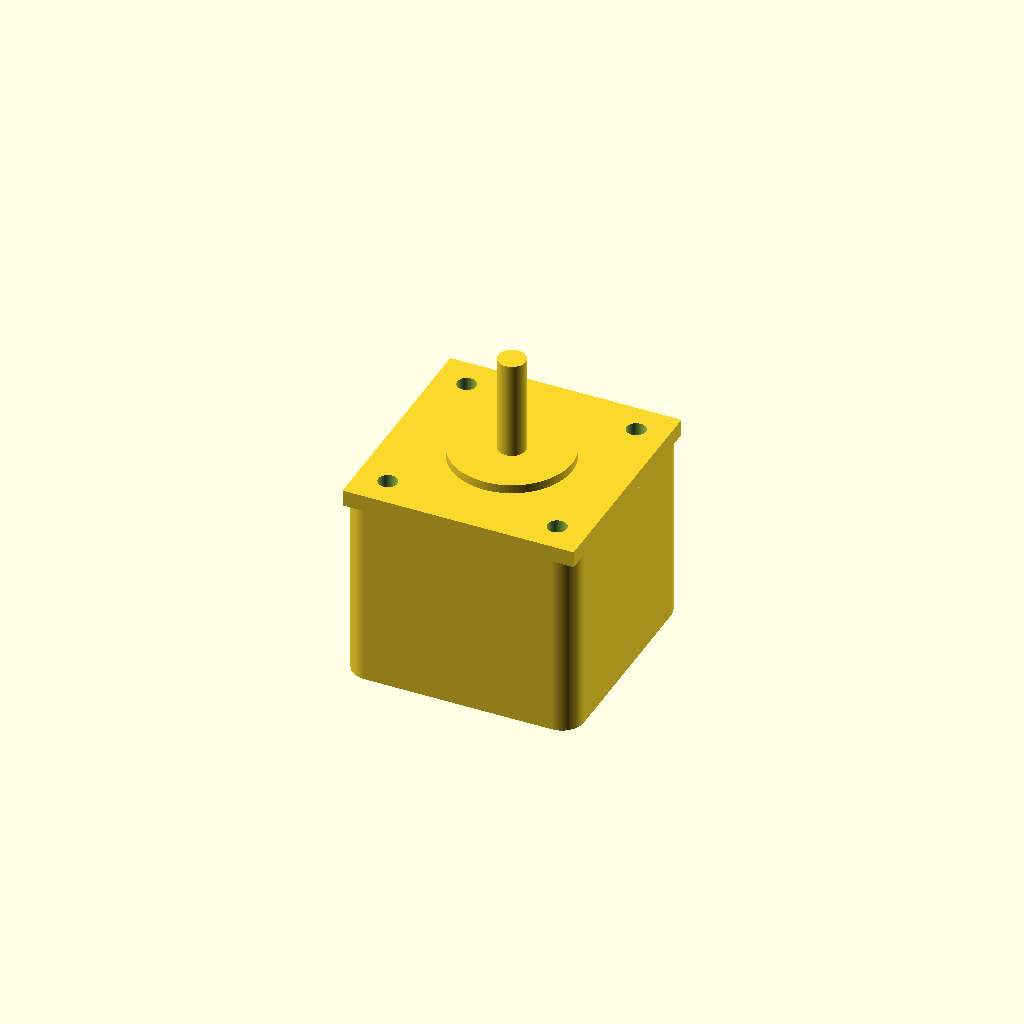
Cell 1 — every parameter at its default value.
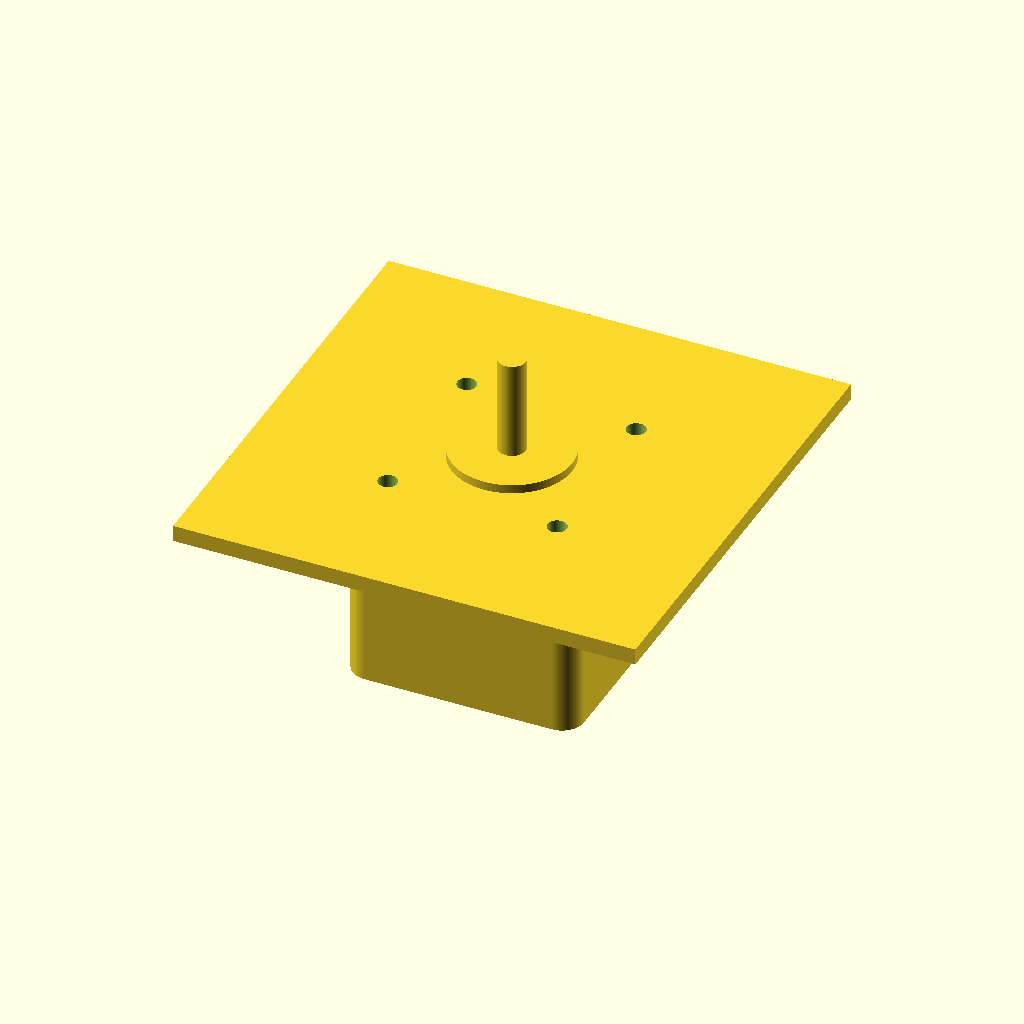
Cell 2: the same model with face_width = 84.6.
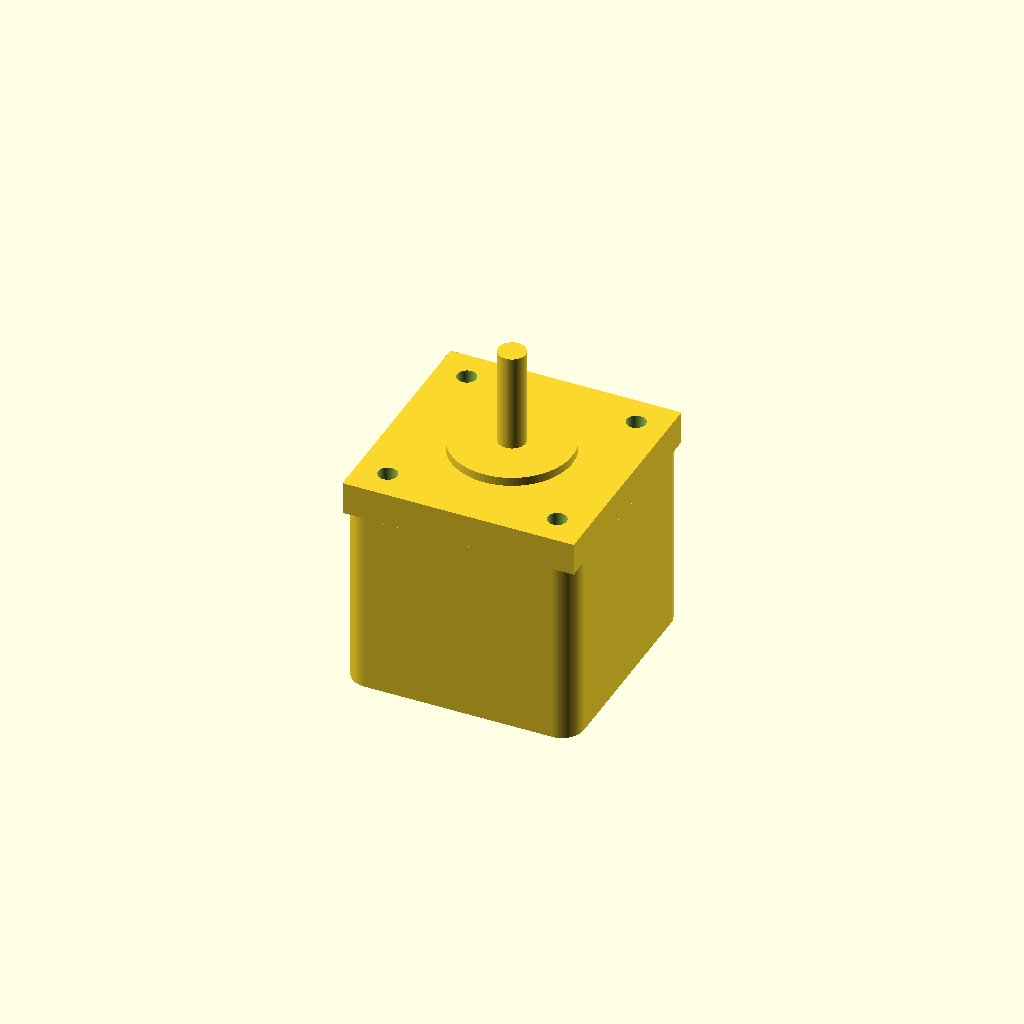
Cell 3: the same model with face_thickness = 6.
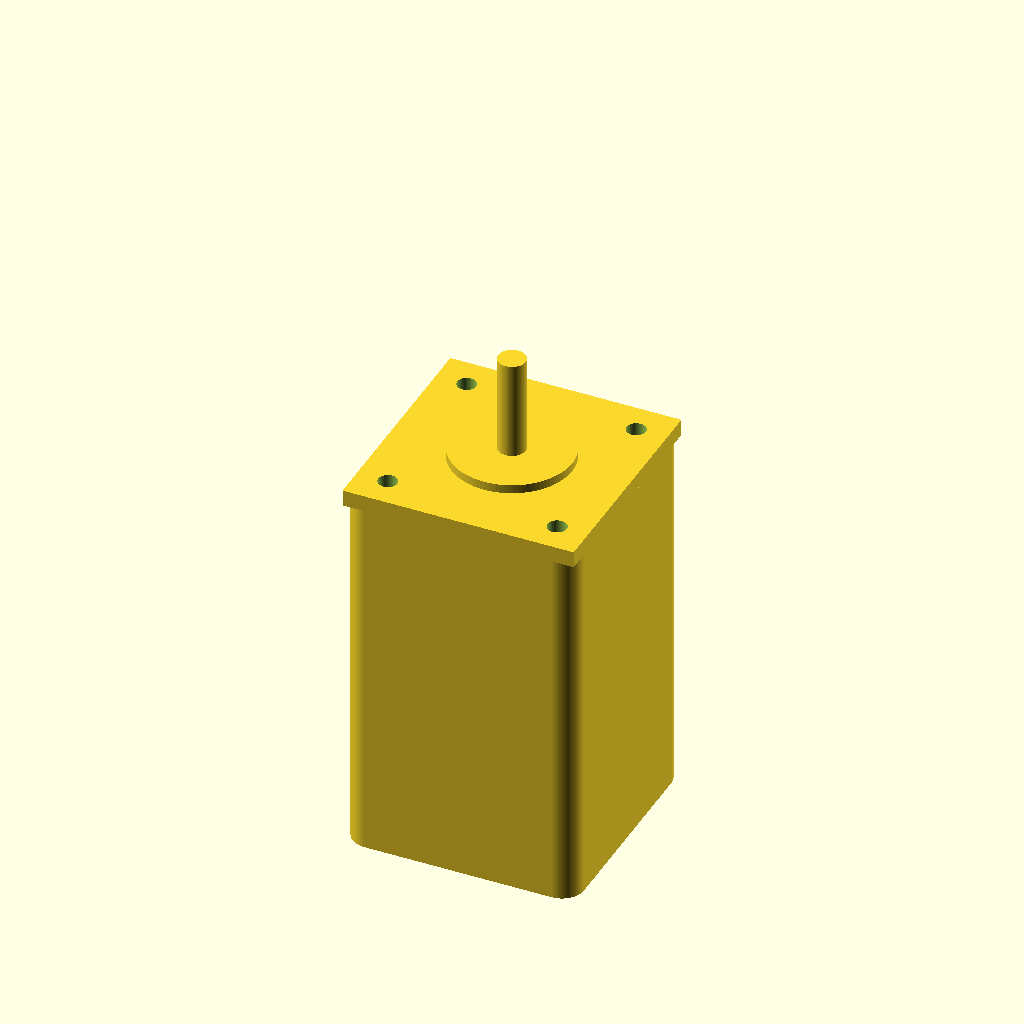
Cell 4: body_length = 68 (everything else at default).
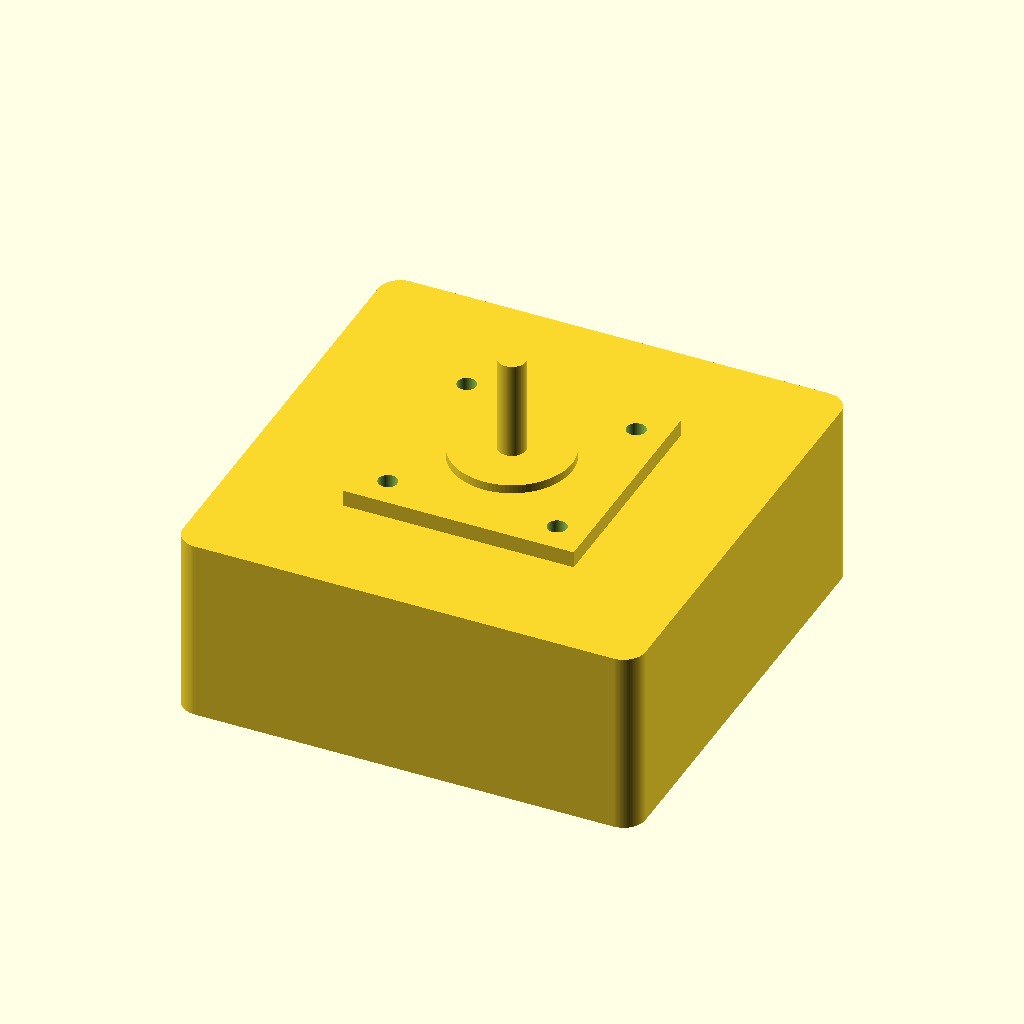
Cell 5: the same model with body_width = 84.6.
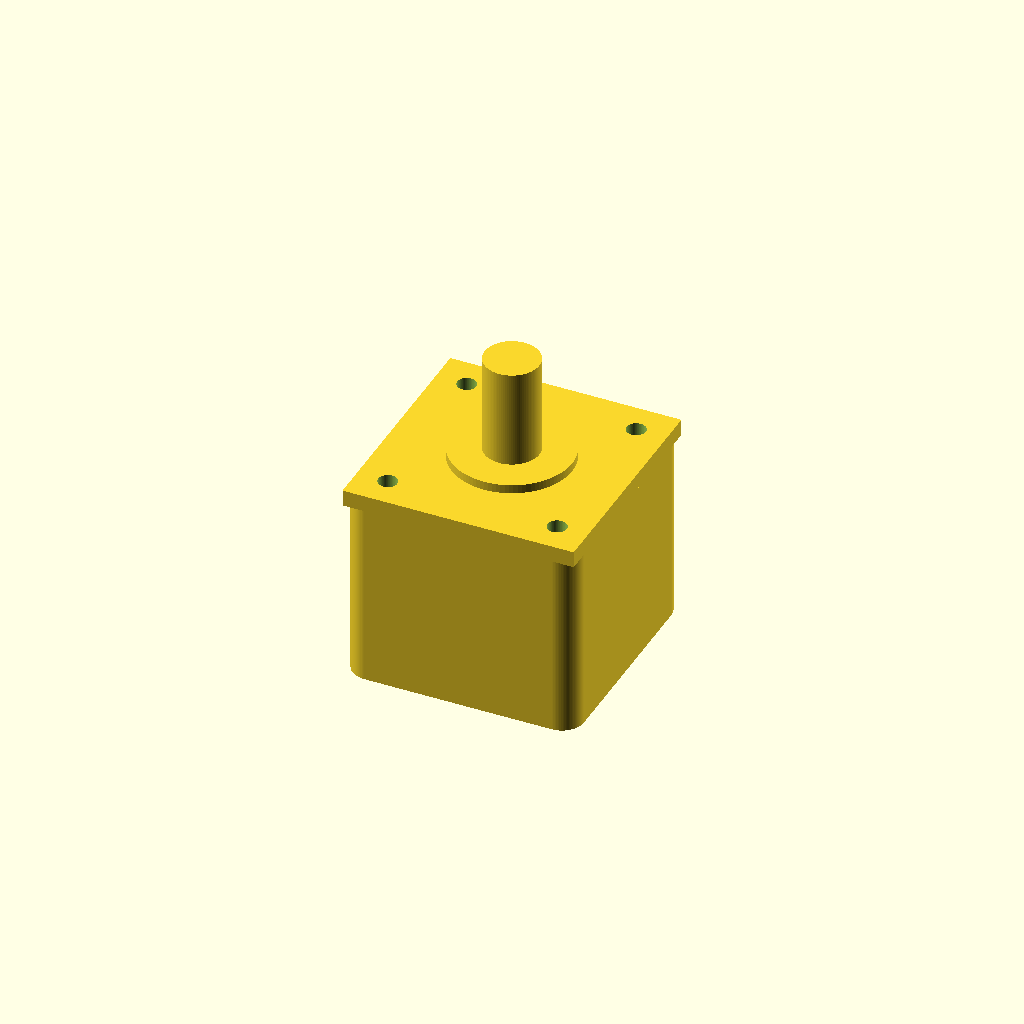
Cell 6: shaft_diameter = 10 (everything else at default).
All cells are drawn from one camera (rotation 55°, 0°, 25°, orthographic, colour scheme Cornfield), so only the parameter changes between them.
The OpenSCAD source (results/nopscadlib/ablations/no_verification/scad/stepper_motor__NEMA17_34.scad):
$fn = 96;

// Target dimensions
face_width          = 42.3;   // mm (front square)
face_thickness      = 3.0;    // mm (front plate thickness)
body_length         = 34.0;   // mm (main body length behind face)
body_width          = 42.3;   // mm (body square)
shaft_diameter      = 5.0;    // mm
shaft_length        = 20.0;   // mm
mount_hole_spacing  = 31.0;   // mm (square pattern)
mount_hole_diameter = 3.5;    // mm (clearance)
overlap             = 0.4;    // mm (boolean robustness)

// Typical stepper front details (visual only; does not change requested critical dims)
boss_diameter       = 22.0;   // mm (front boss/bearing area)
boss_height         = 2.0;    // mm (protrusion from face)
pilot_diameter      = 10.0;   // mm (small raised ring around shaft)
pilot_height        = 0.8;    // mm

// Body corner relief (visual)
corner_relief_r     = 4.0;    // mm (rounding at body corners)

// Rear connector block (kept connected to body)
d_plug_length       = 18.0;
d_plug_width        = 12.0;
d_plug_thickness    = 6.0;

// Small rear "rail" bumps (kept connected)
rail_bump_diameter  = 4.0;
rail_bump_height    = 1.2;

// Derived Z locations (front face centered at z=0; shaft on +Z only)
z_face_center = 0;
z_face_front  = z_face_center + face_thickness/2;
z_face_back   = z_face_center - face_thickness/2;

z_body_front  = z_face_back;                 // body touches face back
z_body_back   = z_body_front - body_length;  // rear end of body
z_body_center = (z_body_front + z_body_back)/2;

module rounded_square_prism(w, h, r) {
    // w: width in X/Y, h: height in Z, r: corner radius
    linear_extrude(height=h, center=true)
        offset(r=r)
            square([w - 2*r, w - 2*r], center=true);
}

module stepper_motor() {
    difference() {
        union() {
            // Front face plate
            translate([0,0,z_face_center])
                cube([face_width, face_width, face_thickness], center=true);

            // Main body with rounded corners (connected to face)
            translate([0,0,z_body_center])
                rounded_square_prism(body_width, body_length, corner_relief_r);

            // Front boss/bearing area (connected to face)
            translate([0,0,z_face_front + boss_height/2 - overlap])
                cylinder(d=boss_diameter, h=boss_height, center=true);

            // Small pilot ring around shaft (connected to boss/face)
            translate([0,0,z_face_front + pilot_height/2 - overlap])
                cylinder(d=pilot_diameter, h=pilot_height, center=true);

            // Shaft (connected to pilot/boss/face) - ALWAYS on +Z side
            translate([0,0,z_face_front + shaft_length/2 - overlap])
                cylinder(d=shaft_diameter, h=shaft_length, center=true);

            // Rear connector block (connected to rear of body)
            translate([0,0,z_body_back - d_plug_thickness/2 + overlap])
                cube([d_plug_length, d_plug_width, d_plug_thickness], center=true);

            // Rear small bumps (connected)
            for (x = [-body_width/4, body_width/4])
                translate([x, 0, z_body_back - rail_bump_height/2 + overlap])
                    cylinder(d=rail_bump_diameter, h=rail_bump_height, center=true);
        }

        // 4 mounting holes: through the face and slightly into body (kept aligned to 31mm spacing)
        hole_h = face_thickness + 2.0 + 2*overlap;
        hole_z = z_face_back - 1.0; // start slightly behind face front; cylinder is not centered
        for (x = [-mount_hole_spacing/2, mount_hole_spacing/2])
            for (y = [-mount_hole_spacing/2, mount_hole_spacing/2])
                translate([x, y, hole_z])
                    cylinder(d=mount_hole_diameter, h=hole_h, center=false);
    }
}

stepper_motor();
Customizer parameters (derived from the source; name, type, default, range or options):
face_width: number, default 42.3
face_thickness: number, default 3
body_length: number, default 34
body_width: number, default 42.3
shaft_diameter: number, default 5
shaft_length: number, default 20
mount_hole_spacing: number, default 31
mount_hole_diameter: number, default 3.5
overlap: number, default 0.4
boss_diameter: number, default 22
boss_height: number, default 2
pilot_diameter: number, default 10
pilot_height: number, default 0.8
corner_relief_r: number, default 4
d_plug_length: number, default 18
d_plug_width: number, default 12
d_plug_thickness: number, default 6
rail_bump_diameter: number, default 4
rail_bump_height: number, default 1.2
z_face_center: number, default 0
